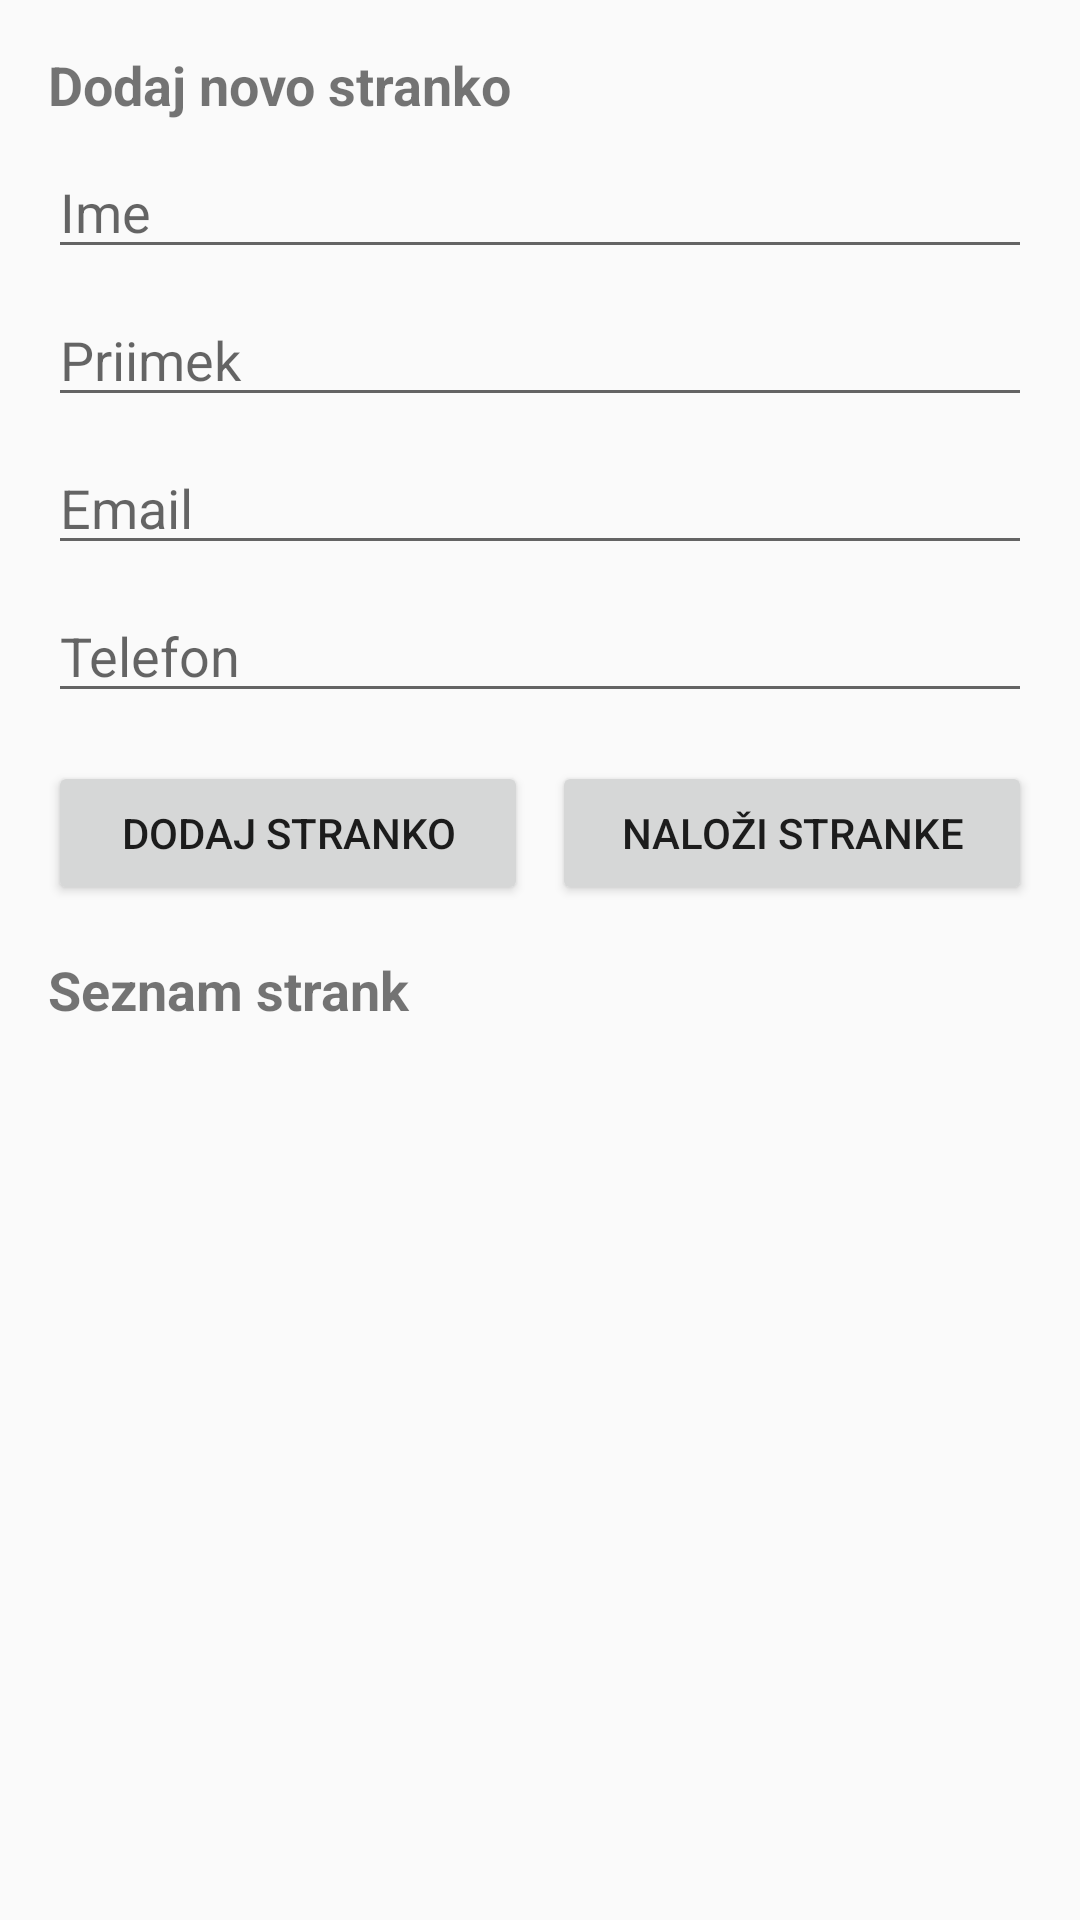

This screen was rendered from an Android layout file. Write that file and the resources it references.
<!-- AndroidManifest.xml: application theme Theme.AppCompat.Light -->
<!-- res/layout/activity_main.xml -->
<?xml version="1.0" encoding="utf-8"?>
<LinearLayout xmlns:android="http://schemas.android.com/apk/res/android"
    xmlns:app="http://schemas.android.com/apk/res-auto"
    xmlns:tools="http://schemas.android.com/tools"
    android:layout_width="match_parent"
    android:layout_height="match_parent"
    android:orientation="vertical"
    android:padding="16dp"
    tools:context=".MainActivity">
    
    
    <TextView
        android:layout_width="wrap_content"
        android:layout_height="wrap_content"
        android:text="Dodaj novo stranko"
        android:textSize="18sp"
        android:textStyle="bold"
        android:layout_marginBottom="8dp"/>
    
    <EditText
        android:id="@+id/etIme"
        android:layout_width="match_parent"
        android:layout_height="wrap_content"
        android:hint="Ime"
        android:layout_marginBottom="8dp"/>
    
    <EditText
        android:id="@+id/etPriimek"
        android:layout_width="match_parent"
        android:layout_height="wrap_content"
        android:hint="Priimek"
        android:layout_marginBottom="8dp"/>
    
    <EditText
        android:id="@+id/etEmail"
        android:layout_width="match_parent"
        android:layout_height="wrap_content"
        android:hint="Email"
        android:inputType="textEmailAddress"
        android:layout_marginBottom="8dp"/>
    
    <EditText
        android:id="@+id/etTelefon"
        android:layout_width="match_parent"
        android:layout_height="wrap_content"
        android:hint="Telefon"
        android:inputType="phone"
        android:layout_marginBottom="16dp"/>
    
    <LinearLayout
        android:layout_width="match_parent"
        android:layout_height="wrap_content"
        android:orientation="horizontal">
        
        <Button
            android:id="@+id/btnDodaj"
            android:layout_width="0dp"
            android:layout_height="wrap_content"
            android:layout_weight="1"
            android:text="Dodaj stranko"
            android:layout_marginEnd="8dp"/>
            
        <Button
            android:id="@+id/btnNalozi"
            android:layout_width="0dp"
            android:layout_height="wrap_content"
            android:layout_weight="1"
            android:text="Naloži stranke"/>
    </LinearLayout>
    
    
    <TextView
        android:layout_width="wrap_content"
        android:layout_height="wrap_content"
        android:text="Seznam strank"
        android:textSize="18sp"
        android:textStyle="bold"
        android:layout_marginTop="16dp"
        android:layout_marginBottom="8dp"/>
    
    <androidx.recyclerview.widget.RecyclerView
        android:id="@+id/recyclerView"
        android:layout_width="match_parent"
        android:layout_height="0dp"
        android:layout_weight="1"/>
        
</LinearLayout>
<!-- resources referenced by this layout -->
<resources>

</resources>
